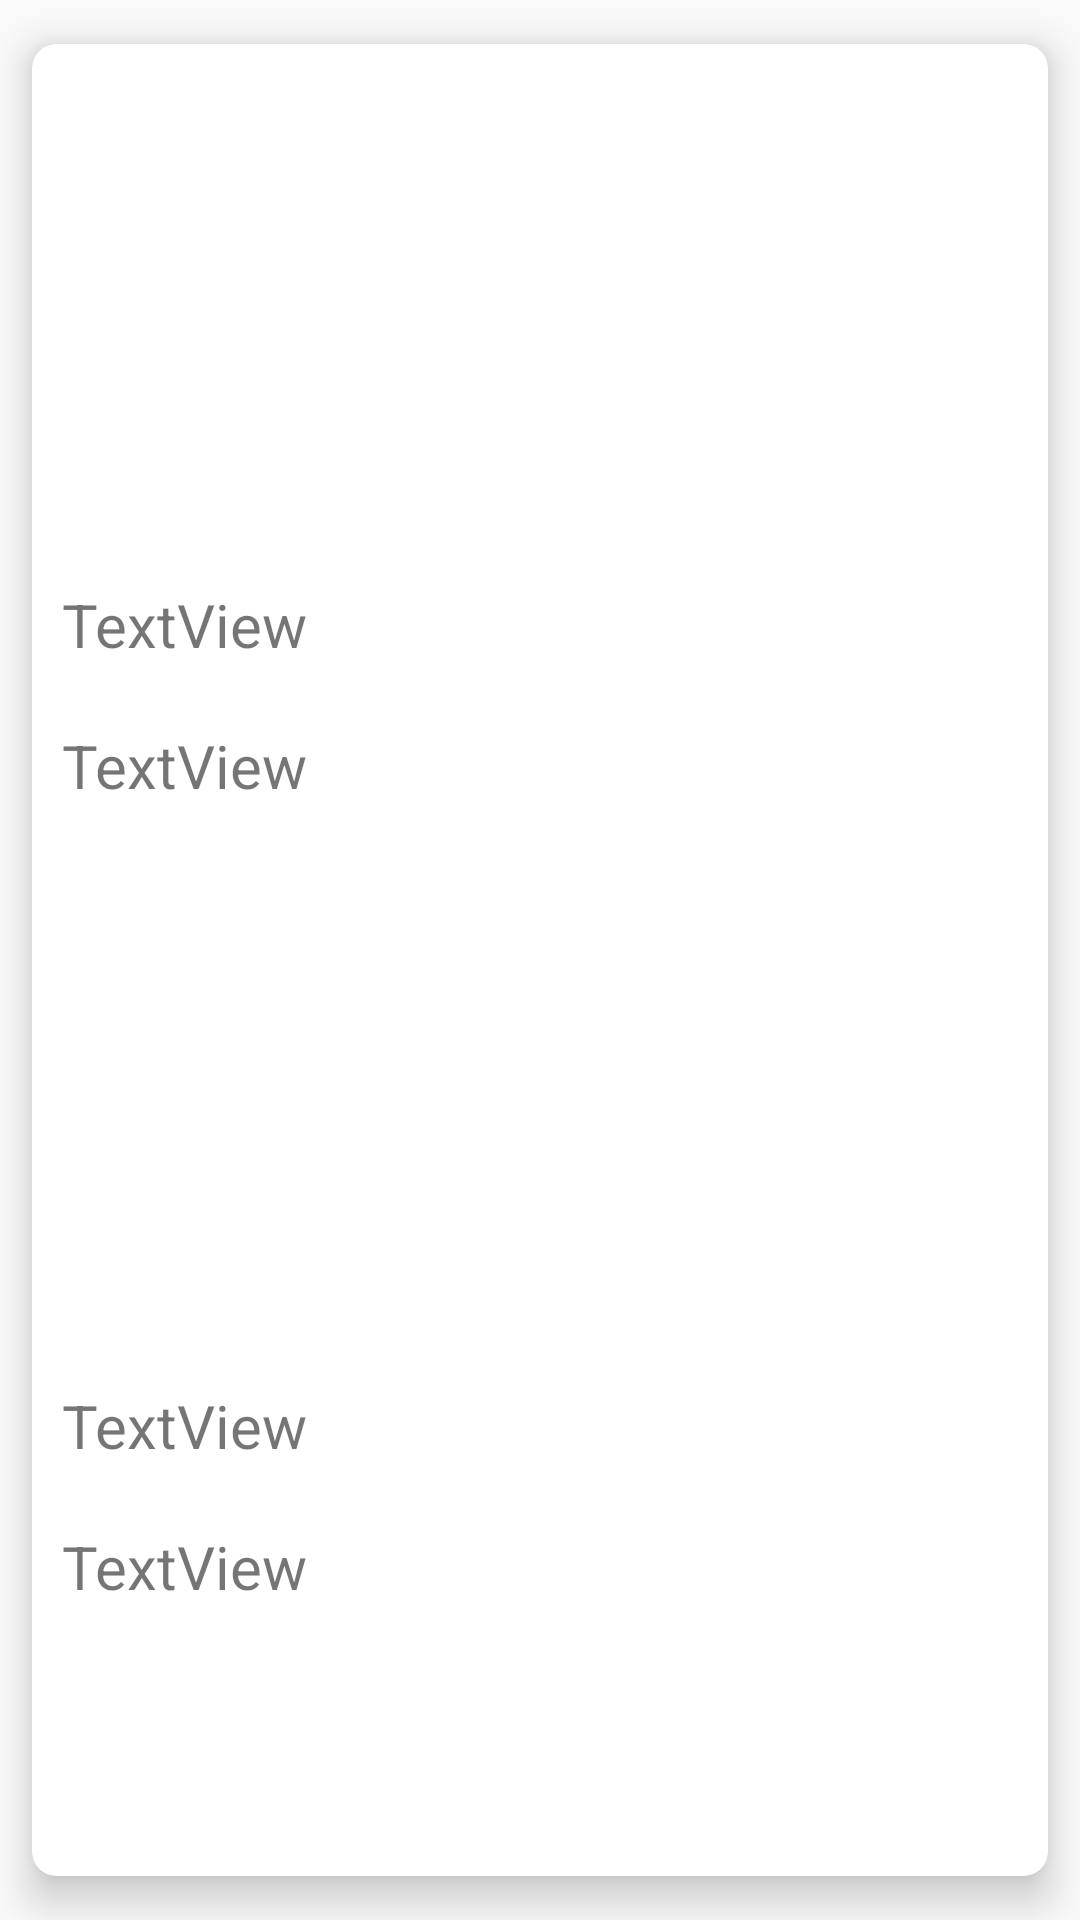

The Android layout XML behind this screen, and the referenced resources:
<!-- AndroidManifest.xml: application theme AppTheme -->
<!-- res/layout/list_card_company.xml -->
<?xml version="1.0" encoding="utf-8"?>
<android.support.v7.widget.CardView xmlns:android="http://schemas.android.com/apk/res/android"
    xmlns:app="http://schemas.android.com/apk/res-auto"
    android:layout_width="match_parent"
    android:layout_height="wrap_content"
    app:cardBackgroundColor="@android:color/white"
    android:layout_marginLeft="10sp"
    android:layout_marginRight="10sp"
    android:layout_marginTop="0sp"
    android:layout_marginBottom="0sp"
    android:clipToPadding="false"
    android:visibility="visible"
    style="@style/CardViewStyle"
    app:cardUseCompatPadding="true">


    <LinearLayout
        android:layout_width="match_parent"
        android:layout_height="match_parent"
        android:orientation="vertical">

        <ImageView
            android:id="@+id/pic_company"
            android:layout_width="150dp"
            android:layout_height="150dp"
            android:layout_margin="10dp"
            android:layout_gravity="center_horizontal"/>

        <TextView
            android:id="@+id/name_company"
            android:layout_width="match_parent"
            android:layout_height="wrap_content"
            android:text="TextView"
            android:textSize="20sp"
            android:layout_margin="10dp"/>

        <TextView
            android:id="@+id/desc_company"
            android:layout_width="match_parent"
            android:layout_height="200dp"
            android:text="TextView"
            android:textSize="20sp"
            android:scrollbars="vertical"

            android:layout_margin="10dp"/>

        <TextView
            android:id="@+id/cuttoff_company"
            android:layout_width="match_parent"
            android:layout_height="wrap_content"
            android:text="TextView"
            android:textSize="20sp"

            android:layout_margin="10dp"/>

        <TextView
            android:id="@+id/pay_company"
            android:layout_width="match_parent"
            android:layout_height="wrap_content"
            android:text="TextView"
            android:textSize="20sp"

            android:layout_margin="10dp"/>
    </LinearLayout>
</android.support.v7.widget.CardView>
<!-- resources referenced by this layout -->
<resources>
  <style name="CardViewStyle" parent="Theme.AppCompat.Light">
          <item name="cardCornerRadius">8dp</item>
          <item name="cardElevation">8dp</item>
      </style>
  <style name="AppTheme" parent="Theme.AppCompat.Light.NoActionBar">
          
          <item name="colorPrimary">@color/colorPrimary</item>
          <item name="colorPrimaryDark">@color/colorPrimaryDark</item>
          <item name="colorAccent">@color/colorAccent</item>
      </style>
  <color name="colorPrimary">#3F51B5</color>
  <color name="colorPrimaryDark">#303F9F</color>
  <color name="colorAccent">#f38104</color>
</resources>
